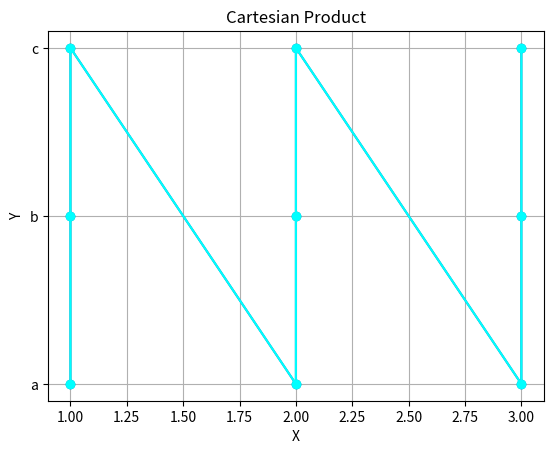

Write Python code to recreate this figure.
import itertools
import matplotlib.pyplot as plt

# Define the sets
set1 = [1, 2, 3]
set2 = ['a', 'b', 'c']

# Calculate the Cartesian product
cartesian_product = list(itertools.product(set1, set2))

# Create empty lists for x and y coordinates
x_coords = []
y_coords = []

# Append coordinates to the lists
for pair in cartesian_product:
    x, y = pair
    x_coords.append(x)
    y_coords.append(y)

# Plot the points and connect them with lines
plt.plot(x_coords, y_coords, '-o')
plt.xlabel('X')
plt.ylabel('Y')
plt.title('Cartesian Product')
plt.grid(True)
plt.show()


plt.plot(x_coords, y_coords, '-o', color='cyan')
